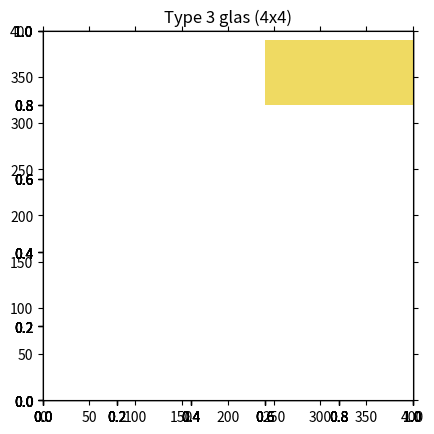
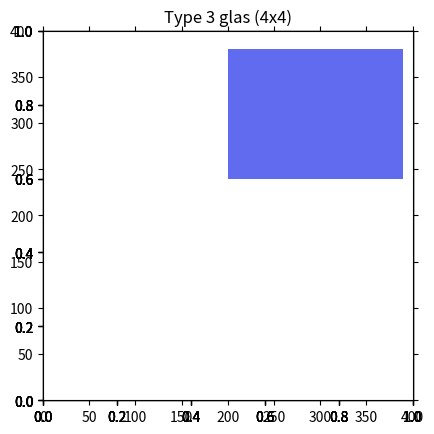
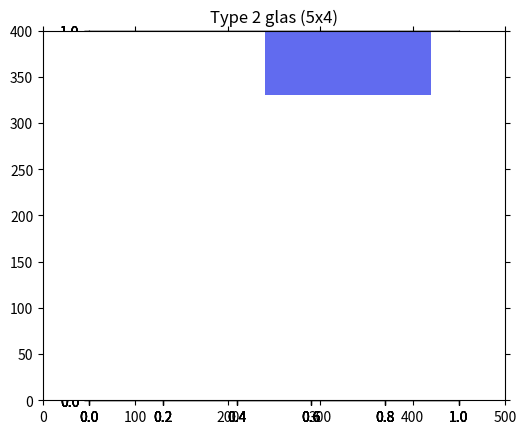
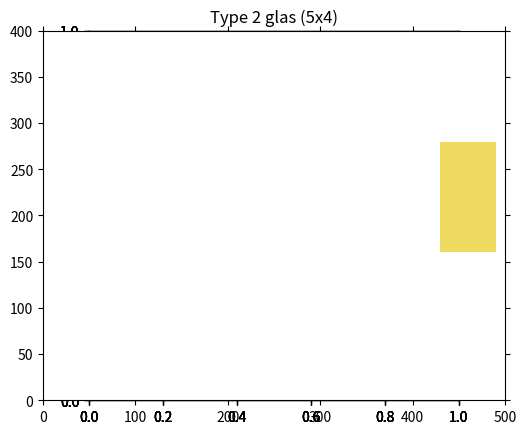
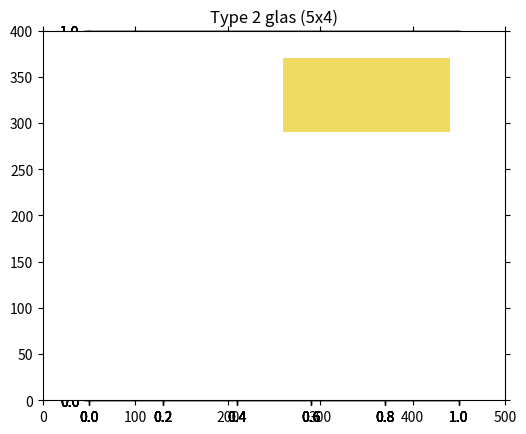
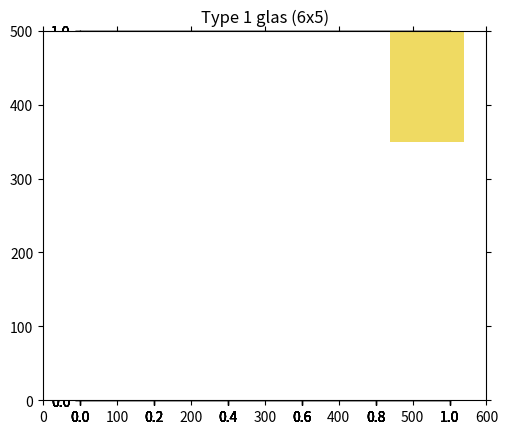
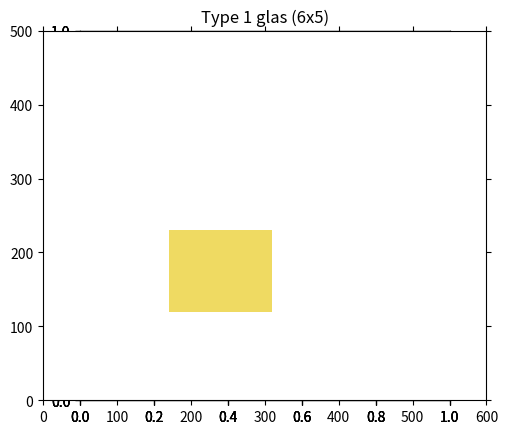

Write the Python code that produced these figures, in order.
from math import *
import matplotlib.pyplot as plt
import matplotlib.patches as patches

def totalArea(list):
	area = 0
	for i in list:
		area += i[0]*i[1]
	return area

def sortWidth(list):
	sortedList = sorted(list, key=lambda x: (x[0],x[1]), reverse=True)
	return sortedList
	
def sortHeight(list):
	sortedList = sorted(list, key=lambda x: (x[1],x[0]), reverse=True)
	return sortedList
	
def orientation(list, side):
	if side == "width":
		for item in list:
			bigSide, smallSide = max(item[0],item[1]), min(item[0],item[1])
			item[0], item[1] = bigSide, smallSide
		list = sortWidth(list)
		return list
	elif side == "height":
		for item in list:
			bigSide, smallSide = max(item[0],item[1]), min(item[0],item[1])
			item[0], item[1] = smallSide, bigSide
		list = sortHeight(list)
		return list

def search(list, maxWidth, maxHeight, type):
	while type > 0:
		for i in list:
			if (i[0] <= maxWidth) and (i[1] <= maxHeight) and (i[2] == type):
				list.remove(i)
				return i
		type -= 1
	return None
def verticalFill(list, W, H, xIndex, yIndex, type):
	xStart = xIndex
	yStart = yIndex	
	colWidth, rowHeight = W, H
	while len(list) > 0:
		# initial search
		list = orientation(list, "width")
		cut = search(list, colWidth, rowHeight, type)
		if cut is not None: 
			cutWidth, cutHeight, cutType = cut[0], cut[1], cut[2]
		else:
			# try different orientation
			list = orientation(list, "height")
			cut = search(list, colWidth, rowHeight, type)
			if cut is not None:
				cutWidth, cutHeight, cutType = cut[0], cut[1], cut[2]
			else:
				# new column needed
				list = orientation(list, "width")
				xIndex += colWidth
				colWidth = W - (xIndex - xStart)
				yIndex = yStart
				rowHeight = H
				#print("search: ", colWidth, rowHeight)
				cut = search(list, colWidth, rowHeight, type)
				if cut is not None:
					cutWidth, cutHeight, cutType = cut[0], cut[1], cut[2]
				else:
					list = orientation(list, "height")
					cut = search(list, colWidth, rowHeight, type)
					if cut is not None: 
						cutWidth, cutHeight, cutType = cut[0], cut[1], cut[2]
					else:
						break
		ax1 = fig1.add_subplot(111, aspect='equal')
		ax1.add_patch(
			patches.Rectangle(
				(xIndex, yIndex),   # (x,y)
				cutWidth,          # width
				cutHeight,          # height
				facecolor = cutColor(cutType)
			)
		)
		if yIndex == yStart:
			colWidth = cutWidth
		# room left?
		
		if (cutHeight > (colWidth - cutWidth)) and ((colWidth - cutWidth) > 0):
			list = horizontalFill(list, colWidth - cutWidth, cutHeight, xIndex + cutWidth, yIndex, type)
			list = orientation(list, "width")
		elif (cutHeight <= (colWidth - cutWidth)) and ((colWidth - cutWidth) > 0):
			list = verticalFill(list, colWidth - cutWidth, cutHeight, xIndex + cutWidth, yIndex, type)
		
		yIndex += cutHeight
		rowHeight = H - (yIndex - yStart)
	return list
	
def horizontalFill(list, W, H, xIndex, yIndex, type):
	xStart = xIndex
	yStart = yIndex	
	colWidth, rowHeight = W, H
	while len(list) > 0:
		# initial search
		list = orientation(list, "height")
		cut = search(list, colWidth, rowHeight, type)
		if cut is not None: 
			cutWidth, cutHeight, cutType = cut[0], cut[1], cut[2]
		else:
			# try different orientation
			list = orientation(list, "width")
			cut = search(list, colWidth, rowHeight, type)
			if cut is not None:
				cutWidth, cutHeight, cutType = cut[0], cut[1], cut[2]
			else:
				# new row needed
				list = orientation(list, "height")
				yIndex += rowHeight
				rowHeight = H - (yIndex - yStart)
				xIndex = xStart
				colWidth = W
				#print("search: ", colWidth, rowHeight)
				cut = search(list, colWidth, rowHeight, type)
				if cut is not None:
					cutWidth, cutHeight, cutType = cut[0], cut[1], cut[2]
				else:
					list = orientation(list, "width")
					cut = search(list, colWidth, rowHeight, type)
					if cut is not None: 
						cutWidth, cutHeight, cutType = cut[0], cut[1], cut[2]
					else:
						break
		ax1 = fig1.add_subplot(111, aspect='equal')
		ax1.add_patch(
			patches.Rectangle(
				(xIndex, yIndex),   # (x,y)
				cutWidth,          # width
				cutHeight,          # height
				facecolor = cutColor(cutType)
			)
		)
		if xIndex == xStart:
			rowHeight = cutHeight
		# room left?
		if (cutWidth > (rowHeight - cutHeight)) and ((rowHeight - cutHeight) > 0):
			list = verticalFill(list, cutWidth, rowHeight - cutHeight, xIndex, yIndex + cutHeight, type)
			list = orientation(list, "height")
		elif (cutWidth <= (rowHeight - cutHeight)) and ((rowHeight - cutHeight) > 0):
			list = horizontalFill(list, cutWidth, rowHeight - cutHeight, xIndex, yIndex + cutHeight, type)

		xIndex += cutWidth
		colWidth = W - (xIndex - xStart)
	return list

def cutColor(type):
	if type == 1:
		color = "#efda62"
	elif type == 2:
		color = "#616bef"
	elif type == 3:
		color = "#ef6161"
	return color

# glaslijst 5:
order = [[130,240,1],
[170,190,1],
[150,150,1],
[70,160,1],
[160,210,1],
[110,140,1],
[110,170,1],
[150,170,1],
[150,230,1],
[60,120,1],
[160,150,1],
[160,240,1],
[70,160,1],
[120,230,1],
[140,120,1],
[130,240,1],
[90,180,1],
[150,230,1],
[100,150,1],
[80,180,1],
[130,180,1],
[150,210,2],
[150,150,2],
[100,230,2],
[110,110,2],
[70,240,2],
[150,230,2],
[170,220,2],
[150,190,2],
[180,210,2],
[130,120,2],
[170,230,2],
[90,200,2],
[150,230,2],
[140,190,2],
[120,130,2],
[160,150,2],
[110,100,2],
[80,190,2],
[80,230,2],
[70,180,2],
[180,100,3],
[90,130,3],
[70,180,3],
[150,120,3],
[60,200,3],
[80,200,3],
[60,240,3],
[110,160,3],
[120,240,3],
[110,170,3],
[150,230,3]]

beginArea = totalArea(order)
wasteArray = []
numberOfSheets = 0

# type 3
Width = 400
Height = 400
Area = Width*Height	

while [i[2] for i in order].count(3) > 0:

	fig1 = plt.figure()
	order = verticalFill(order, Width, Height, 0, 0, 3)
	waste = Area - (beginArea - totalArea(order))
	beginArea = beginArea - (beginArea - totalArea(order))
	wasteArray.append(waste)
	plt.axis([0,Width,0,Height])
	plt.tick_params(axis='both', which='both', bottom='off', top='off', labelbottom='off', right='off', left='off', labelleft='off')
	plt.title('Type 3 glas (4x4)')
	plt.plot()
	numberOfSheets += 1

# type 2
Width = 500
Height = 400
Area = Width*Height	

while [i[2] for i in order].count(2) > 0:

	fig1 = plt.figure()
	order = verticalFill(order, Width, Height, 0, 0, 3)
	waste = Area - (beginArea - totalArea(order))
	beginArea = beginArea - (beginArea - totalArea(order))
	wasteArray.append(waste)
	plt.axis([0,Width,0,Height])
	plt.tick_params(axis='both', which='both', bottom='off', top='off', labelbottom='off', right='off', left='off', labelleft='off')
	plt.title('Type 2 glas (5x4)')
	plt.plot()
	numberOfSheets += 1

# type 3
Width = 600
Height = 500
Area = Width*Height	

while [i[2] for i in order].count(1) > 0:

	fig1 = plt.figure()
	order = verticalFill(order, Width, Height, 0, 0, 3)
	waste = Area - (beginArea - totalArea(order))
	beginArea = beginArea - (beginArea - totalArea(order))
	wasteArray.append(waste)
	plt.axis([0,Width,0,Height])
	plt.tick_params(axis='both', which='both', bottom='off', top='off', labelbottom='off', right='off', left='off', labelleft='off')
	plt.title('Type 1 glas (6x5)')
	plt.plot()
	numberOfSheets += 1



plt.show()

score = (Area - (sum(wasteArray[0:-1])/numberOfSheets))/float(Area)

print("Score: ", score)
